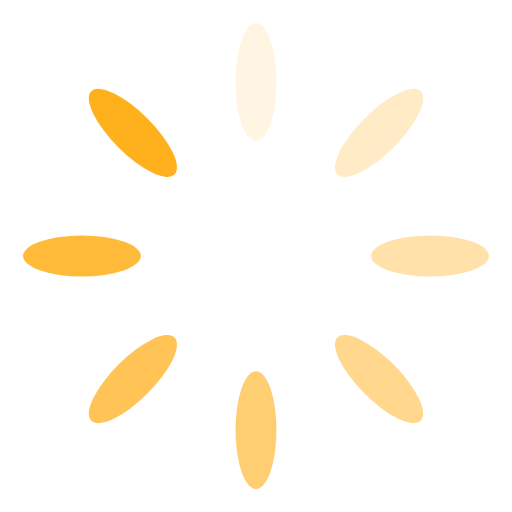
t = 0.00 s
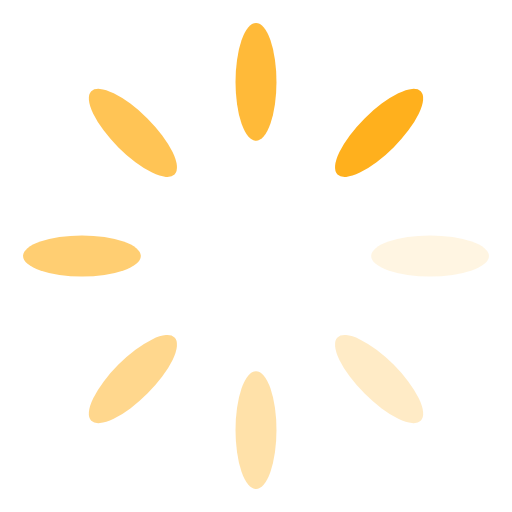
t = 0.25 s
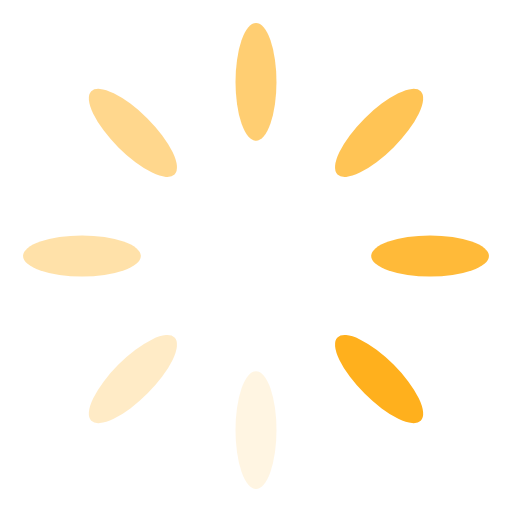
t = 0.50 s
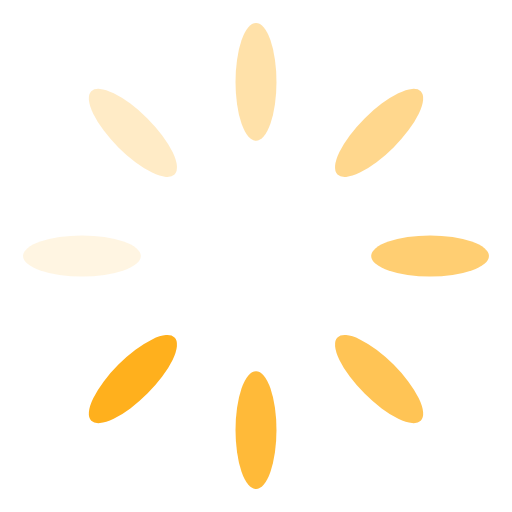
t = 0.75 s

The animated SVG that drew these frames (rendered in a browser with its animation timeline set to each time). Animation: 8 SMIL elements (animate=8); one cycle of 1.00 s, repeats indefinitely.

<?xml version="1.0" encoding="utf-8"?>
<svg xmlns="http://www.w3.org/2000/svg" xmlns:xlink="http://www.w3.org/1999/xlink" style="margin: auto; background: none; display: block; shape-rendering: auto; animation-play-state: running; animation-delay: 0s;" width="201px" height="201px" viewBox="0 0 100 100" preserveAspectRatio="xMidYMid">
<g transform="rotate(0 50 50)" style="animation-play-state: running; animation-delay: 0s;">
  <rect x="46" y="4.5" rx="4" ry="11.5" width="8" height="23" fill="#ffb01d" style="animation-play-state: running; animation-delay: 0s;">
    <animate attributeName="opacity" values="1;0" keyTimes="0;1" dur="1s" begin="-0.875s" repeatCount="indefinite" style="animation-play-state: running; animation-delay: 0s;"></animate>
  </rect>
</g><g transform="rotate(45 50 50)" style="animation-play-state: running; animation-delay: 0s;">
  <rect x="46" y="4.5" rx="4" ry="11.5" width="8" height="23" fill="#ffb01d" style="animation-play-state: running; animation-delay: 0s;">
    <animate attributeName="opacity" values="1;0" keyTimes="0;1" dur="1s" begin="-0.75s" repeatCount="indefinite" style="animation-play-state: running; animation-delay: 0s;"></animate>
  </rect>
</g><g transform="rotate(90 50 50)" style="animation-play-state: running; animation-delay: 0s;">
  <rect x="46" y="4.5" rx="4" ry="11.5" width="8" height="23" fill="#ffb01d" style="animation-play-state: running; animation-delay: 0s;">
    <animate attributeName="opacity" values="1;0" keyTimes="0;1" dur="1s" begin="-0.625s" repeatCount="indefinite" style="animation-play-state: running; animation-delay: 0s;"></animate>
  </rect>
</g><g transform="rotate(135 50 50)" style="animation-play-state: running; animation-delay: 0s;">
  <rect x="46" y="4.5" rx="4" ry="11.5" width="8" height="23" fill="#ffb01d" style="animation-play-state: running; animation-delay: 0s;">
    <animate attributeName="opacity" values="1;0" keyTimes="0;1" dur="1s" begin="-0.5s" repeatCount="indefinite" style="animation-play-state: running; animation-delay: 0s;"></animate>
  </rect>
</g><g transform="rotate(180 50 50)" style="animation-play-state: running; animation-delay: 0s;">
  <rect x="46" y="4.5" rx="4" ry="11.5" width="8" height="23" fill="#ffb01d" style="animation-play-state: running; animation-delay: 0s;">
    <animate attributeName="opacity" values="1;0" keyTimes="0;1" dur="1s" begin="-0.375s" repeatCount="indefinite" style="animation-play-state: running; animation-delay: 0s;"></animate>
  </rect>
</g><g transform="rotate(225 50 50)" style="animation-play-state: running; animation-delay: 0s;">
  <rect x="46" y="4.5" rx="4" ry="11.5" width="8" height="23" fill="#ffb01d" style="animation-play-state: running; animation-delay: 0s;">
    <animate attributeName="opacity" values="1;0" keyTimes="0;1" dur="1s" begin="-0.25s" repeatCount="indefinite" style="animation-play-state: running; animation-delay: 0s;"></animate>
  </rect>
</g><g transform="rotate(270 50 50)" style="animation-play-state: running; animation-delay: 0s;">
  <rect x="46" y="4.5" rx="4" ry="11.5" width="8" height="23" fill="#ffb01d" style="animation-play-state: running; animation-delay: 0s;">
    <animate attributeName="opacity" values="1;0" keyTimes="0;1" dur="1s" begin="-0.125s" repeatCount="indefinite" style="animation-play-state: running; animation-delay: 0s;"></animate>
  </rect>
</g><g transform="rotate(315 50 50)" style="animation-play-state: running; animation-delay: 0s;">
  <rect x="46" y="4.5" rx="4" ry="11.5" width="8" height="23" fill="#ffb01d" style="animation-play-state: running; animation-delay: 0s;">
    <animate attributeName="opacity" values="1;0" keyTimes="0;1" dur="1s" begin="0s" repeatCount="indefinite" style="animation-play-state: running; animation-delay: 0s;"></animate>
  </rect>
</g>
<!-- [ldio] generated by https://loading.io/ --></svg>
